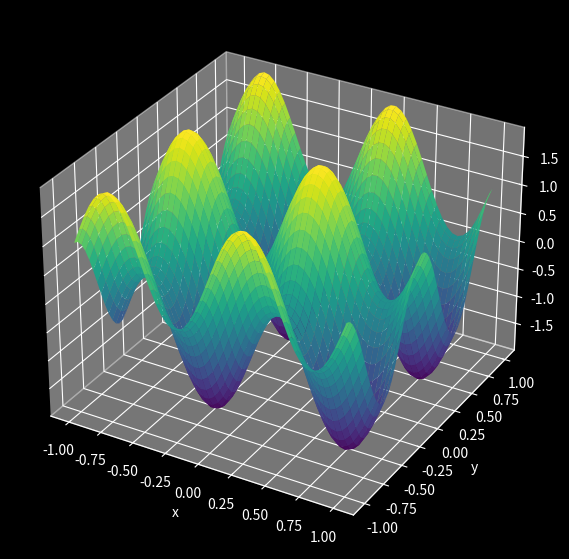

Reproduce this figure in Python.
import numpy as np
import matplotlib.pyplot as plt

"""
2D Heat Equation
Domain: [-1, 1]x[-1, 1]
BC: Periodic
Scheme: Explicit Euler (FTCS)
"""

# Space:

nx = 50
ny = 50
dx = 2/(nx-1)
dy = 2/(ny-1)
xvec = np.linspace(-1, 1,  nx)
yvec = np.linspace(-1, 1, ny) 
x, y = np.meshgrid(xvec, yvec)

# Time:

T = 1
dt = 0.0001
N = int(T/dt) + 1
t = np.zeros(N)

# Physics:

mu = 0.1

# Some possible initial conditions:

u0 = np.sin(2*np.pi*x) + np.cos(2*np.pi*y)
#u0 = np.sin(2*np.pi*x) + 2/3*np.cos(5*np.pi*x) + np.sin(2*np.pi*y) + 2/3*np.cos(5*np.pi*y)
#u0 = np.sin(np.pi*x*y)
#u0 = np.sin(2*np.pi*x) + 2/3*np.cos(5*np.pi*x)

# Initialization: 

u = np.zeros((N, ny, nx))
u[0,:,:] = u0

# 2D Laplacian:

def laplacian2D(mat):

    # np.roll for periodic boundary conditions

    vlaplacian = (np.roll(mat, -1, axis=0) - 2*mat + np.roll(mat, 1, axis=0))/dy**2
    
    hlaplacian = (np.roll(mat, -1, axis=1) - 2*mat + np.roll(mat, 1, axis=1))/dx**2

    return vlaplacian + hlaplacian

# Explicit Euler scheme integrator loop:

for i in range(N-1):

    t[i+1] = t[i] + dt

    u[i+1,:,:] = u[i,:,:] + mu*laplacian2D(u[i,:,:])*dt


# Animation:

from mpl_toolkits.mplot3d import Axes3D
from matplotlib.animation import FuncAnimation

plt.style.use('dark_background')

fig, ax = plt.subplots(subplot_kw={'projection': '3d'}, figsize=(12,7))

ax.set_xlabel('x')
ax.set_ylabel('y')
ax.set_zlabel('u')
ax.set_zlim(np.min(u[0]), np.max(u[0])) 

surf = ax.plot_surface(x,y,u[0], cmap='viridis', edgecolor='none')

# TODO: There are currently stutters/mini-jumps/inconsistencies in the animation.

def update(frame):
    global surf
    surf.remove()
    surf = ax.plot_surface(x,y,u[frame], cmap='viridis', edgecolor='none')
    
    return surf,

steps = 30

frames = range(0, len(u), steps)

ani = FuncAnimation(fig, update, frames=frames, interval=20)

plt.show()
